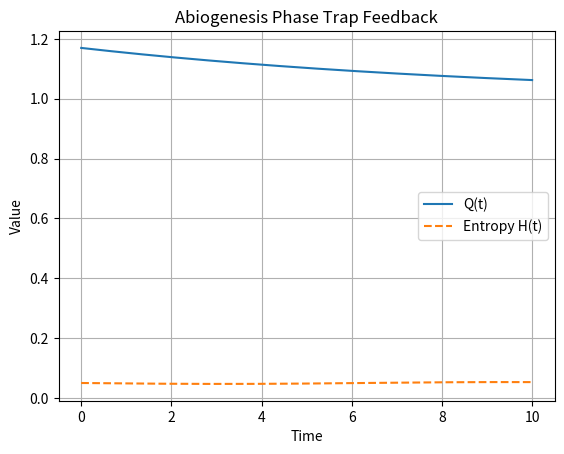

Python code for this plot: (Note: this script raises an exception after producing the figure.)
"""
Simulation 39: Abiogenesis Phase Trap
Domain: Biophysics / Origin of Life
Source: URFT Whitepaper — Simulation Index p.59
Key Principle: Recursive coherence loop initiates Q-index feedback
Expected Result: Q = 1.17; entropy reduction ΔH = -0.031
"""

import numpy as np
import matplotlib.pyplot as plt
import os

time = np.linspace(0, 10, 1000)
Q = 1.0 + 0.17 * np.exp(-0.1 * time)
entropy = 0.05 - 0.0031 * np.sin(0.5 * time)

plt.plot(time, Q, label='Q(t)')
plt.plot(time, entropy, label='Entropy H(t)', linestyle='dashed')
plt.title('Abiogenesis Phase Trap Feedback')
plt.xlabel('Time'); plt.ylabel('Value')
plt.legend(); plt.grid(True)

output_dir = os.path.abspath(os.path.join(os.path.dirname(__file__), '../figures'))
os.makedirs(output_dir, exist_ok=True)
plt.savefig(os.path.join(output_dir, 'sim39_abiogenesis_phase_trap.png'), dpi=300)
plt.show()